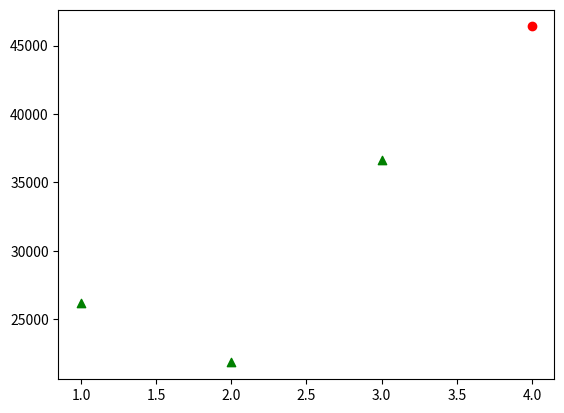

The matplotlib source for this figure:
from functools import reduce
import matplotlib.pyplot as plot

fig = plot.figure()
num0 = 2 ** 16
num1 = 0B0110011001100000
num2 = 0B0101010101010101
num3 = 0B1000111100001100
udpList = [num1, num2, num3]
print("original udp data package")
print(udpList)


def Complement(num):
    return 0xffff - num & 0xffffffff


def Calc_sum(num01, num02):
    num03 = num01 + num02
    num04 = num03 % num0
    if num04 < num01 or num04 < num02:
        num04 = num04 + 1
    return num04


def Check_sum(para_list):
    check = para_list[0]
    for i in range(len(para_list)-1):
        check = Calc_sum(check, para_list[i+1])
    udpList.append(Complement(check))
    return


def Distinguish(para_list):
    result = 0
    check = para_list[0]
    for i in range(len(para_list)-1):
        check = Calc_sum(check, para_list[i+1])
        result += (check == num0 - 1)
    return result


Check_sum(udpList)
print("add check number")
print(udpList)
print("start checking")
if Distinguish(udpList):
    print("success")
else:
    print("fail")

plot.scatter([1, 2, 3], [udpList[:3]], color="green", marker="^")
plot.scatter(4, udpList[3], color="red", marker="o")
plot.show()
